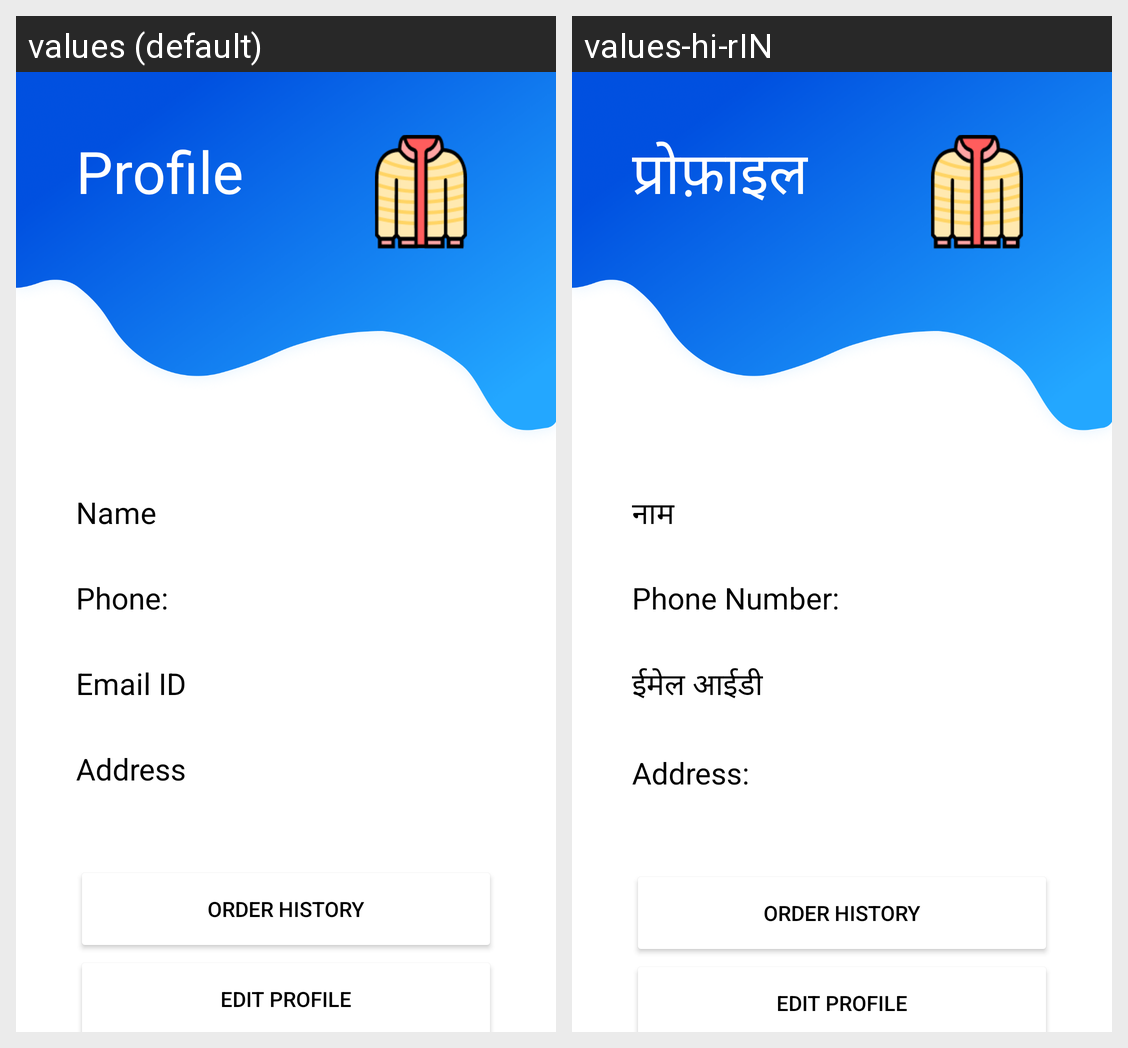

Here is an Android app screen in its default locale and in the app's own translations. Write out the translated-string differences for the strings that appear on this screen.
Android screen res/layout/fragment_profile.xml rendered under 2 locales, left to right: values (default), values-hi-rIN. Device: Nexus 5 (rendered at 1080×1920; each locale shown at half size, 540×960, under a caption strip naming it); theme Theme.LaunderUp.
Strings drawn on this screen, with the default value and each locale's value (text and hints the layout hard-codes, and strings that could not be matched under every locale, appear in the picture but are not listed):

profile
  values: Profile
  values-hi-rIN: प्रोफ़ाइल

name
  values: Name
  values-hi-rIN: नाम

phone_number
  values: Phone:
  values-hi-rIN: Phone Number:

email_id
  values: Email ID
  values-hi-rIN: ईमेल आईडी

address
  values: Address
  values-hi-rIN: Address:

edit_profile
  values: Edit Profile
  values-hi-rIN: Edit Profile
